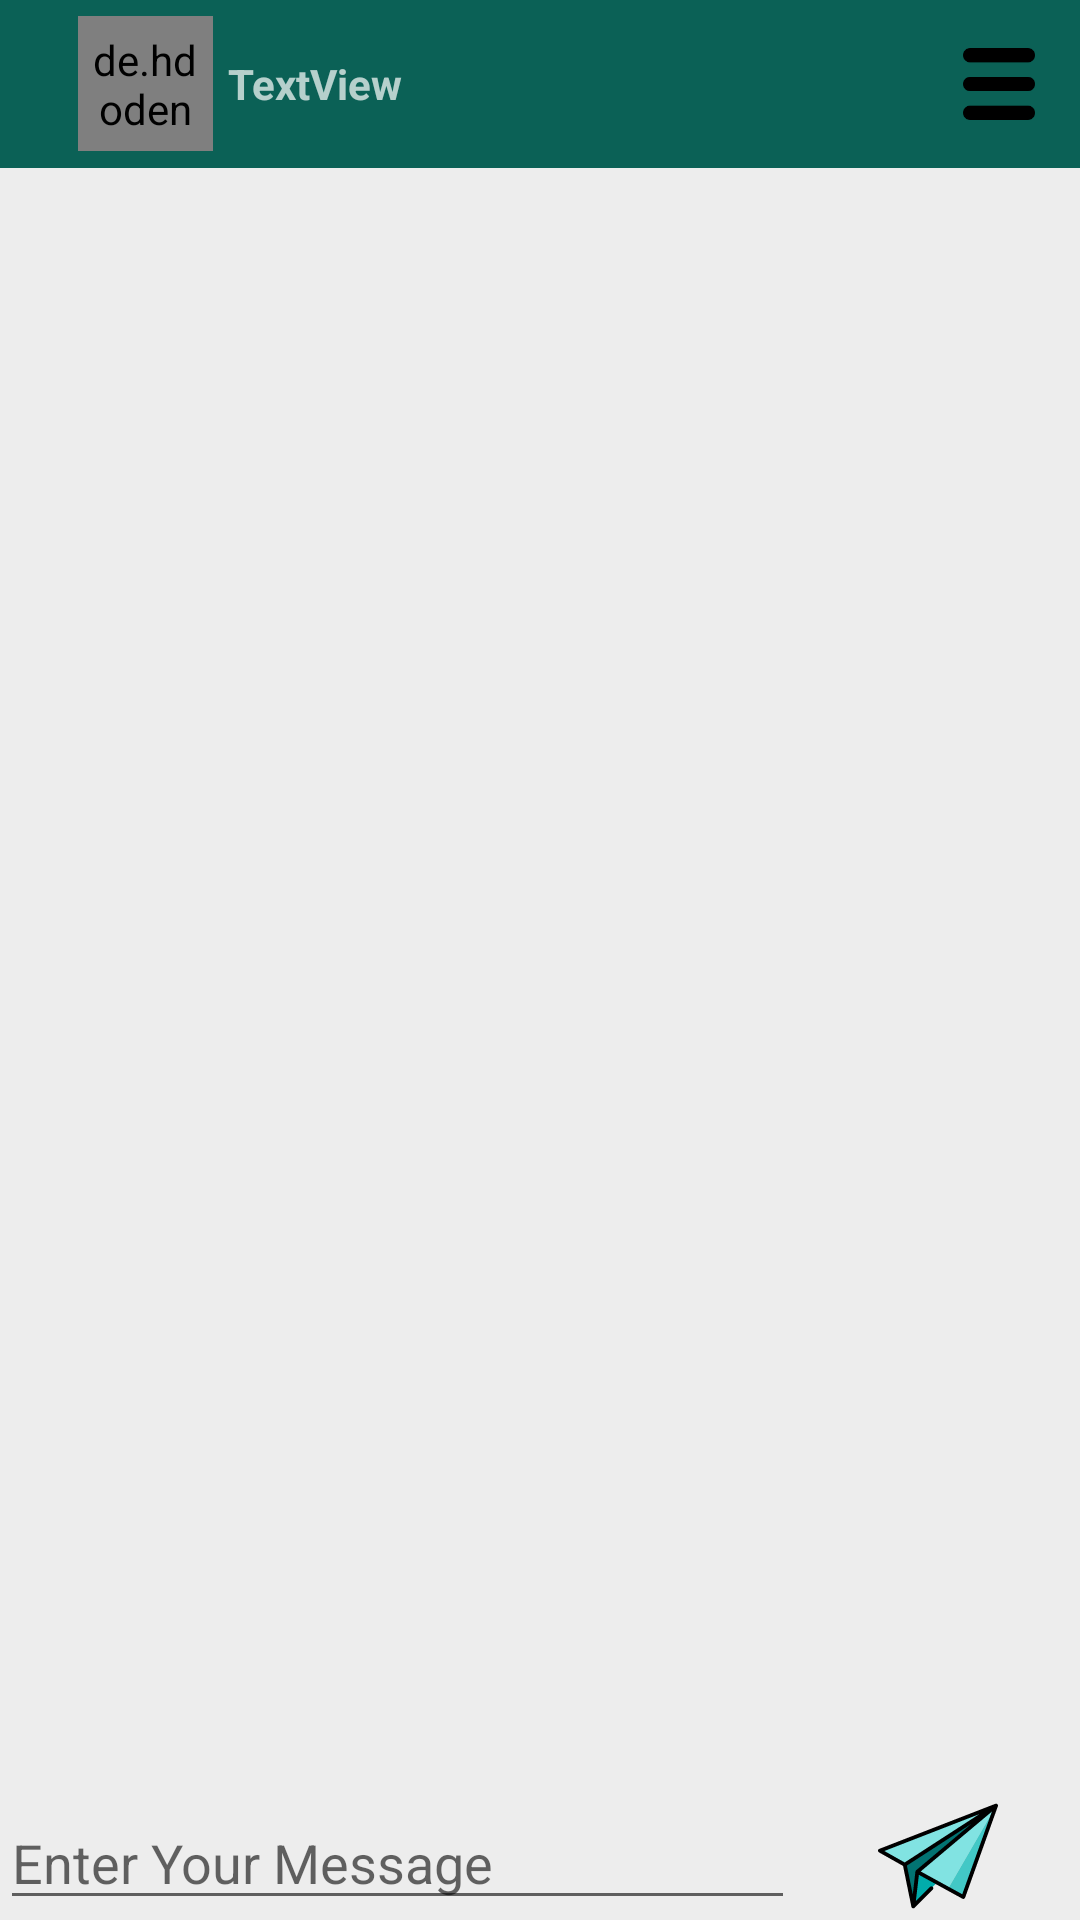

Layout XML and referenced resources for this Android screen:
<!-- AndroidManifest.xml: application theme Theme.RealTimeChatApplication -->
<!-- res/layout/activity_chat_detail.xml -->
<?xml version="1.0" encoding="utf-8"?>
<RelativeLayout xmlns:android="http://schemas.android.com/apk/res/android"
    xmlns:app="http://schemas.android.com/apk/res-auto"
    xmlns:tools="http://schemas.android.com/tools"
    android:layout_width="match_parent"
    android:layout_height="match_parent"
    android:background="@color/lightGrey"
    tools:context=".ChatDetailActivity">

    <LinearLayout
        android:id="@+id/linear"
        android:layout_width="match_parent"
        android:layout_height="wrap_content"
        android:layout_above="@id/linear"
        android:layout_alignParentBottom="true"
        android:orientation="horizontal">

        <EditText
            android:id="@+id/etMsg"
            android:layout_width="wrap_content"
            android:layout_height="wrap_content"
            android:layout_weight="1"
            android:ems="10"
            android:inputType="textPersonName"
            android:hint="Enter Your Message"
            />

        <ImageView
            android:id="@+id/send"
            android:layout_width="40dp"
            android:layout_height="40dp"
            android:layout_weight="1"
            app:srcCompat="@drawable/ic_send_svgrepo_com" />
    </LinearLayout>

    <androidx.recyclerview.widget.RecyclerView
        android:id="@+id/chatRecyclerView"
        android:layout_width="match_parent"
        android:layout_height="match_parent"
        android:layout_below="@id/toolbar"
        android:layout_above="@+id/linear"
        />

    <androidx.appcompat.widget.Toolbar
        android:id="@+id/toolbar"
        android:layout_width="match_parent"
        android:layout_height="wrap_content"
        android:background="?attr/colorPrimary"
        android:minHeight="?attr/actionBarSize"
        android:theme="?attr/actionBarTheme">

        <androidx.constraintlayout.widget.ConstraintLayout
            android:layout_width="match_parent"
            android:layout_height="match_parent">


            <ImageView
                android:id="@+id/backArrow"
                android:layout_width="wrap_content"
                android:layout_height="wrap_content"
                app:layout_constraintBottom_toBottomOf="parent"
                app:layout_constraintStart_toStartOf="parent"
                app:layout_constraintTop_toTopOf="parent"
                app:srcCompat="@drawable/ic_left_arrow_svgrepo_com" />

            <de.hdodenhof.circleimageview.CircleImageView
                android:id="@+id/profile_image"
                android:layout_width="45dp"
                android:layout_height="45dp"
                android:layout_marginStart="10dp"
                android:padding="5dp"
                android:src="@drawable/ic_avatar_svgrepo_com"
                app:civ_border_color="#FF000000"
                app:civ_border_width="2dp"
                app:layout_constraintBottom_toBottomOf="parent"
                app:layout_constraintStart_toEndOf="@+id/backArrow"
                app:layout_constraintTop_toTopOf="parent"
                app:layout_constraintVertical_bias="0.0" />

            <TextView
                android:id="@+id/userName"
                android:layout_width="wrap_content"
                android:layout_height="wrap_content"
                android:layout_marginStart="5dp"
                android:text="TextView"
                android:textStyle="bold"
                app:layout_constraintBottom_toBottomOf="parent"
                app:layout_constraintStart_toEndOf="@+id/profile_image"
                app:layout_constraintTop_toTopOf="parent" />

            <ImageView
                android:id="@+id/imageView2"
                android:layout_width="wrap_content"
                android:layout_height="wrap_content"
                android:layout_marginEnd="15dp"
                app:layout_constraintBottom_toBottomOf="parent"
                app:layout_constraintEnd_toEndOf="parent"
                app:layout_constraintTop_toTopOf="parent"
                app:srcCompat="@drawable/ic_menu_svgrepo_com" />

        </androidx.constraintlayout.widget.ConstraintLayout>

    </androidx.appcompat.widget.Toolbar>


</RelativeLayout>
<!-- resources referenced by this layout -->
<resources>
  <color name="lightGrey">#EDEDED</color>
  <!-- drawable ic_avatar_svgrepo_com: vector/xml drawable (drawable, 2508 chars, omitted) -->
  <!-- drawable ic_menu_svgrepo_com (drawable) -->
  <vector android:height="24dp" android:viewportHeight="150"
      android:viewportWidth="150" android:width="24dp" xmlns:android="http://schemas.android.com/apk/res/android">
      <path android:fillColor="#FF000000" android:pathData="M15,30h120c8.284,0 15,-6.716 15,-15s-6.716,-15 -15,-15H15C6.716,0 0,6.716 0,15S6.716,30 15,30z"/>
      <path android:fillColor="#FF000000" android:pathData="M135,60H15C6.716,60 0,66.716 0,75s6.716,15 15,15h120c8.284,0 15,-6.716 15,-15S143.284,60 135,60z"/>
      <path android:fillColor="#FF000000" android:pathData="M135,120H15c-8.284,0 -15,6.716 -15,15s6.716,15 15,15h120c8.284,0 15,-6.716 15,-15S143.284,120 135,120z"/>
  </vector>
  <!-- drawable ic_send_svgrepo_com (drawable) -->
  <vector android:height="24dp" android:viewportHeight="512.001"
      android:viewportWidth="512.001" android:width="24dp" xmlns:android="http://schemas.android.com/apk/res/android">
      <path android:fillColor="#027372" android:pathData="M102.537,236.375l48.035,234.775l353.259,-430.299z"/>
      <path android:fillColor="#02ACAB" android:pathData="M251.97,369.49l-101.398,101.66l17.267,-147.838l64.707,1.77z"/>
      <path android:fillColor="#81E3E2" android:pathData="M503.831,40.851l-389.698,252.198l-105.963,-59.697z"/>
      <path android:fillColor="#81E3E2" android:pathData="M503.831,40.851l-0.512,1.427l-204.484,352.932l-130.996,-71.898z"/>
      <path android:fillColor="#42C8C6" android:pathData="M298.835,395.21l204.484,-352.932l-139.351,388.685z"/>
      <path android:fillColor="#FF000000" android:pathData="M509.532,34.999c-2.292,-2.233 -5.678,-2.924 -8.658,-1.764L5.213,225.734c-2.946,1.144 -4.967,3.882 -5.192,7.034c-0.225,3.152 1.386,6.149 4.138,7.7l102.719,57.875l35.651,174.259c0.222,1.232 0.723,2.379 1.442,3.364c0.072,0.099 0.131,0.175 0.191,0.251c1.256,1.571 3.037,2.668 5.113,3c0.265,0.043 0.531,0.072 0.795,0.088c0.171,0.011 0.341,0.016 0.511,0.016c1.559,0 3.036,-0.446 4.295,-1.228c0.426,-0.264 0.831,-0.569 1.207,-0.915c0.117,-0.108 0.219,-0.205 0.318,-0.306l77.323,-77.52c3.186,-3.195 3.18,-8.368 -0.015,-11.555c-3.198,-3.187 -8.368,-3.18 -11.555,0.015l-60.739,60.894l13.124,-112.394l185.495,101.814c1.868,1.02 3.944,1.239 5.846,0.78c0.209,-0.051 0.4,-0.105 0.589,-0.166c1.878,-0.609 3.526,-1.877 4.574,-3.697c0.053,-0.094 0.1,-0.179 0.146,-0.264c0.212,-0.404 0.382,-0.8 0.517,-1.202L511.521,43.608C512.6,40.596 511.824,37.23 509.532,34.999zM27.232,234.712L432.364,77.371l-318.521,206.14L27.232,234.712zM162.72,316.936c-0.764,0.613 -1.429,1.374 -1.949,2.267c-0.068,0.117 -0.132,0.235 -0.194,0.354c-0.496,0.959 -0.784,1.972 -0.879,2.986L148.365,419.6l-25.107,-122.718l275.105,-178.042L162.72,316.936zM359.507,419.194l-177.284,-97.307L485.928,66.574L359.507,419.194z"/>
  </vector>
  <style name="Theme.RealTimeChatApplication" parent="Theme.MaterialComponents.DayNight.DarkActionBar">
          
          <item name="colorPrimary">@color/colorPrimary</item>
          <item name="colorPrimaryVariant">@color/colorPrimaryDark</item>
          <item name="colorOnPrimary">@color/white</item>
          
          <item name="colorSecondary">@color/teal_200</item>
          <item name="colorSecondaryVariant">@color/teal_700</item>
          <item name="colorOnSecondary">@color/black</item>
          
          <item name="android:statusBarColor" tools:targetApi="l">?attr/colorPrimaryVariant</item>
          
      </style>
  <color name="colorPrimary">#0b6156</color>
  <color name="colorPrimaryDark">#095049</color>
  <color name="white">#FFFFFFFF</color>
  <color name="teal_200">#FF03DAC5</color>
  <color name="teal_700">#FF018786</color>
  <color name="black">#FF000000</color>
</resources>
